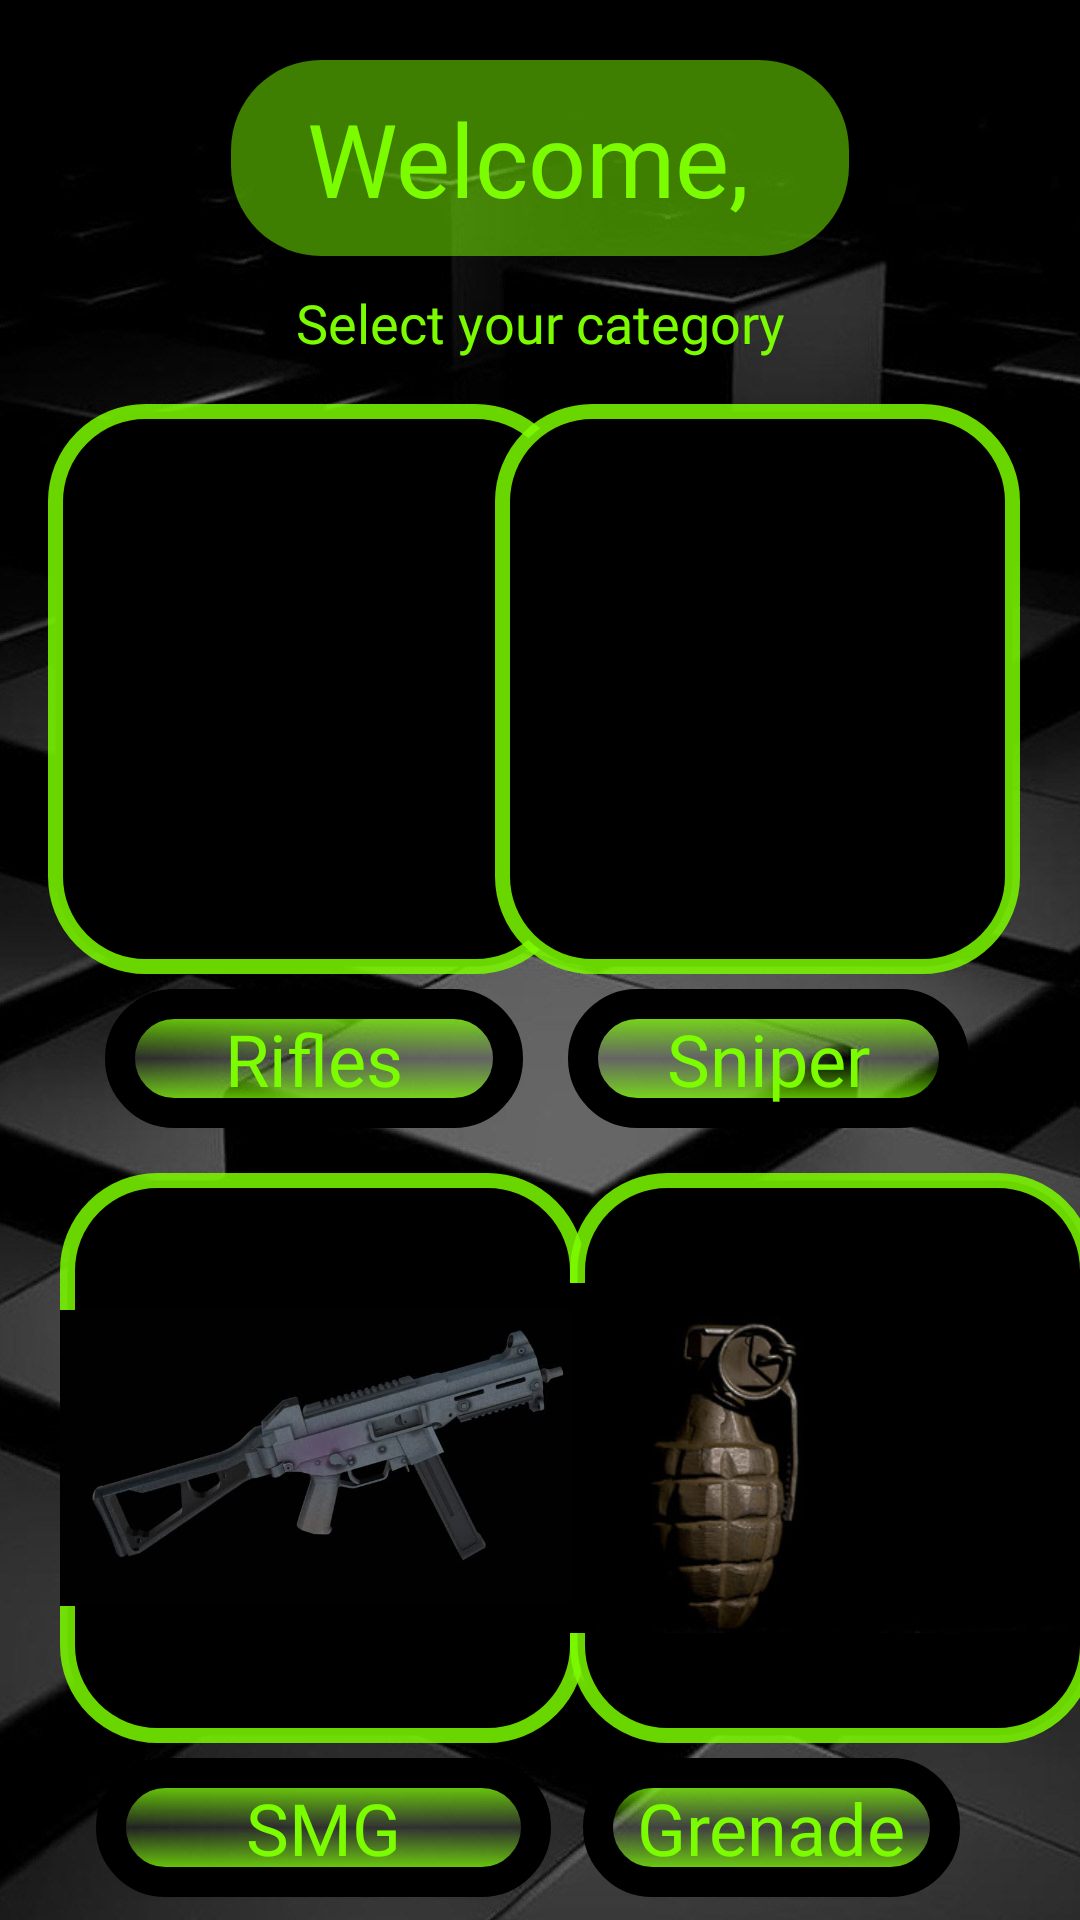

Android layout source for this screen:
<!-- AndroidManifest.xml: application theme AppTheme -->
<!-- res/layout/fragment_home.xml -->
<?xml version="1.0" encoding="utf-8"?>
<android.support.constraint.ConstraintLayout
    xmlns:android="http://schemas.android.com/apk/res/android"
    xmlns:app="http://schemas.android.com/apk/res-auto"
    xmlns:tools="http://schemas.android.com/tools"
    android:layout_width="match_parent"
    android:layout_height="match_parent"
    android:background="@drawable/tron">

    <TextView
        android:id="@+id/tv_grenade"
        android:layout_width="wrap_content"
        android:layout_height="wrap_content"
        android:layout_marginEnd="40dp"
        android:layout_marginRight="40dp"
        android:layout_marginTop="5dp"
        android:background="@drawable/tx_login"
        android:fontFamily="@font/sarpanch"
        android:gravity="center"
        android:paddingHorizontal="18dp"
        android:paddingVertical="7dp"
        android:text="Grenade"
        android:textColor="#7CFC00"
        android:textSize="24dp"
        app:layout_constraintEnd_toEndOf="parent"
        app:layout_constraintTop_toBottomOf="@+id/iv_grenade" />

    <TextView
        android:id="@+id/tv_smg"
        android:layout_width="wrap_content"
        android:layout_height="wrap_content"
        android:layout_marginLeft="32dp"
        android:layout_marginStart="32dp"
        android:layout_marginTop="5dp"
        android:background="@drawable/tx_login"
        android:fontFamily="@font/sarpanch"
        android:gravity="center"
        android:paddingHorizontal="50dp"
        android:paddingVertical="7dp"
        android:text="SMG"
        android:textColor="#7CFC00"
        android:textSize="24dp"
        app:layout_constraintStart_toStartOf="parent"
        app:layout_constraintTop_toBottomOf="@+id/iv_smg" />

    <TextView
        android:id="@+id/tv_welcome"
        android:layout_width="wrap_content"
        android:layout_height="wrap_content"
        android:layout_marginStart="30dp"
        android:layout_marginLeft="30dp"
        android:layout_marginTop="20dp"
        android:layout_marginEnd="30dp"
        android:layout_marginRight="30dp"
        android:background="@drawable/translucent_back"
        android:fontFamily="@font/sarpanch"
        android:gravity="center"
        android:paddingHorizontal="25dp"
        android:paddingVertical="10dp"
        android:text="Welcome, "
        android:textColor="#7CFC00"
        android:textSize="34dp"
        app:layout_constraintEnd_toEndOf="parent"
        app:layout_constraintStart_toStartOf="parent"
        app:layout_constraintTop_toTopOf="parent" />

    <TextView
        android:id="@+id/textView"
        android:layout_width="wrap_content"
        android:layout_height="wrap_content"
        android:layout_marginTop="10dp"
        android:fontFamily="@font/sarpanch"
        android:gravity="center"
        android:textColor="#7CFC00"
        android:textSize="18dp"
        android:text="Select your category"
        app:layout_constraintEnd_toEndOf="parent"
        app:layout_constraintStart_toStartOf="parent"
        app:layout_constraintTop_toBottomOf="@+id/tv_welcome" />

    <ImageView
        android:id="@+id/iv_rifle"
        android:layout_width="175dp"
        android:layout_height="190dp"
        android:layout_marginStart="16dp"
        android:layout_marginLeft="16dp"
        android:layout_marginTop="15dp"
        android:background="@drawable/image_border"
        app:layout_column="0"
        app:layout_constraintStart_toStartOf="parent"
        app:layout_constraintTop_toBottomOf="@+id/textView"
        app:layout_row="0"
        app:srcCompat="@drawable/ak47" />

    <TextView
        android:id="@+id/tv_rifle"
        android:layout_width="wrap_content"
        android:layout_height="wrap_content"
        android:layout_marginLeft="35dp"
        android:layout_marginStart="35dp"
        android:layout_marginTop="5dp"
        android:background="@drawable/tx_login"
        android:fontFamily="@font/sarpanch"
        android:gravity="center"
        android:paddingHorizontal="40dp"
        android:paddingVertical="7dp"
        android:text="Rifles"
        android:textColor="#7CFC00"
        android:textSize="24dp"
        app:layout_constraintStart_toStartOf="parent"
        app:layout_constraintTop_toBottomOf="@+id/iv_rifle" />

    <ImageView
        android:id="@+id/iv_sniper"
        android:layout_width="175dp"
        android:layout_height="190dp"
        android:layout_marginStart="20dp"
        android:layout_marginLeft="20dp"
        android:layout_marginTop="15dp"
        android:layout_marginEnd="20dp"
        android:layout_marginRight="20dp"
        android:background="@drawable/image_border"
        app:layout_column="0"
        app:layout_constraintEnd_toEndOf="parent"
        app:layout_constraintHorizontal_bias="1.0"
        app:layout_constraintStart_toEndOf="@+id/iv_rifle"
        app:layout_constraintTop_toBottomOf="@+id/textView"
        app:layout_row="0"
        app:srcCompat="@drawable/awp" />

    <TextView
        android:id="@+id/tv_sniper"
        android:layout_width="wrap_content"
        android:layout_height="wrap_content"
        android:layout_marginEnd="37dp"
        android:layout_marginRight="37dp"
        android:layout_marginTop="5dp"
        android:background="@drawable/tx_login"
        android:fontFamily="@font/sarpanch"
        android:gravity="center"
        android:paddingHorizontal="33dp"
        android:paddingVertical="7dp"
        android:text="Sniper"
        android:textColor="#7CFC00"
        android:textSize="24dp"
        app:layout_constraintEnd_toEndOf="parent"
        app:layout_constraintTop_toBottomOf="@+id/iv_sniper" />

    <ImageView
        android:id="@+id/iv_smg"
        android:layout_width="175dp"
        android:layout_height="190dp"
        android:layout_marginStart="20dp"
        android:layout_marginLeft="20dp"
        android:layout_marginTop="15dp"
        android:background="@drawable/image_border"
        app:layout_constraintStart_toStartOf="parent"
        app:layout_constraintTop_toBottomOf="@+id/tv_rifle"
        app:srcCompat="@drawable/ump" />

    <ImageView
        android:id="@+id/iv_grenade"
        android:layout_width="175dp"
        android:layout_height="190dp"
        android:layout_marginStart="20dp"
        android:layout_marginLeft="20dp"
        android:layout_marginTop="15dp"
        android:layout_marginEnd="20dp"
        android:layout_marginRight="20dp"
        android:background="@drawable/image_border"
        app:layout_constraintEnd_toEndOf="parent"
        app:layout_constraintStart_toEndOf="@+id/iv_smg"
        app:layout_constraintTop_toBottomOf="@+id/tv_sniper"
        app:srcCompat="@drawable/he_grenade" />

</android.support.constraint.ConstraintLayout>
<!-- resources referenced by this layout -->
<resources>
  <!-- drawable he_grenade: jpg bitmap (drawable, 8870 bytes) -->
  <!-- drawable image_border (drawable) -->
  <?xml version="1.0" encoding="utf-8"?>
  <shape xmlns:android="http://schemas.android.com/apk/res/android">
      <gradient
          android:startColor="#000000"
          android:centerColor="#000000"
          android:endColor="#000000"
  
  
          />
  
      <corners
          android:radius="30dp"
          />
  
      <stroke
          android:width="5dp"
          android:color="#D97CFC00"
          />
  
  </shape>
  <!-- drawable translucent_back (drawable) -->
  <?xml version="1.0" encoding="utf-8"?>
  <shape xmlns:android="http://schemas.android.com/apk/res/android">
      <gradient
          android:startColor="#807CFC00"
          android:endColor="#807CFC00"
          android:angle="270"
  
          />
  
      <corners
          android:radius="30dp"
          />
  
  
  </shape>
  <!-- drawable tron: jpg bitmap (drawable, 75188 bytes) -->
  <!-- drawable tx_login (drawable) -->
  <?xml version="1.0" encoding="utf-8"?>
  <shape xmlns:android="http://schemas.android.com/apk/res/android">
      <gradient
          android:startColor="#7CFC00"
          android:centerColor="@android:color/transparent"
          android:endColor="#7CFC00"
          android:angle="270"
  
          />
  
      <corners
          android:radius="30dp"
          />
  
      <stroke
          android:width="10dp"
          android:color="#000000"
          />
  
  </shape>
  <!-- drawable ump: jpg bitmap (drawable, 17874 bytes) -->
  <style name="AppTheme" parent="Theme.AppCompat.NoActionBar">
          
          <item name="colorPrimary">@android:color/transparent</item>
          <item name="colorPrimaryDark">@color/colorPrimaryDark</item>
          <item name="colorAccent">#807CFC00</item>
          <item name="android:navigationBarColor">#000000</item>
      </style>
  <color name="colorPrimaryDark">#000000</color>
</resources>
